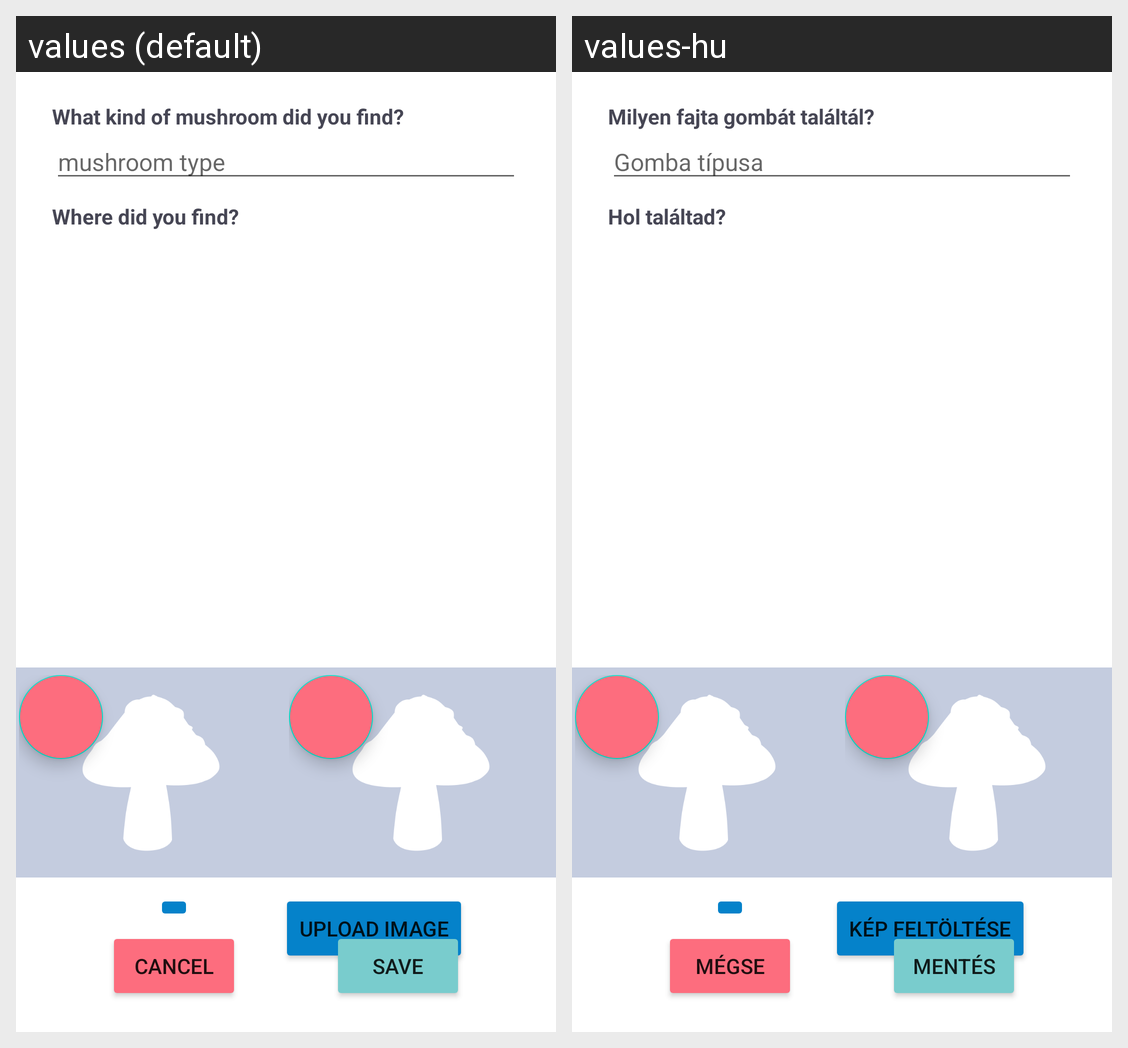

Strings drawn on this Android screen and how each of the app's shown locales translates them:
Android screen res/layout/activity_create_ticket.xml rendered under 2 locales, left to right: values (default), values-hu. Device: Nexus 5 (rendered at 1080×1920; each locale shown at half size, 540×960, under a caption strip naming it); theme Theme.MushroomManager.
Strings drawn on this screen, with the default value and each locale's value (text and hints the layout hard-codes, and strings that could not be matched under every locale, appear in the picture but are not listed):

what_kinf_of_mushroom
  values: What kind of mushroom did you find?
  values-hu: Milyen fajta gombát találtál?

mushroom_type
  values: mushroom type
  values-hu: Gomba típusa

where
  values: Where did you find?
  values-hu: Hol találtad?

upload_image
  values: upload image
  values-hu: kép feltöltése

cancel
  values: Cancel
  values-hu: Mégse

save
  values: save
  values-hu: mentés
